Labelled photos from "dataset", an image-classification folder in aadarshagarwal1/ETR. The possible labels are: blue, red, yellow.

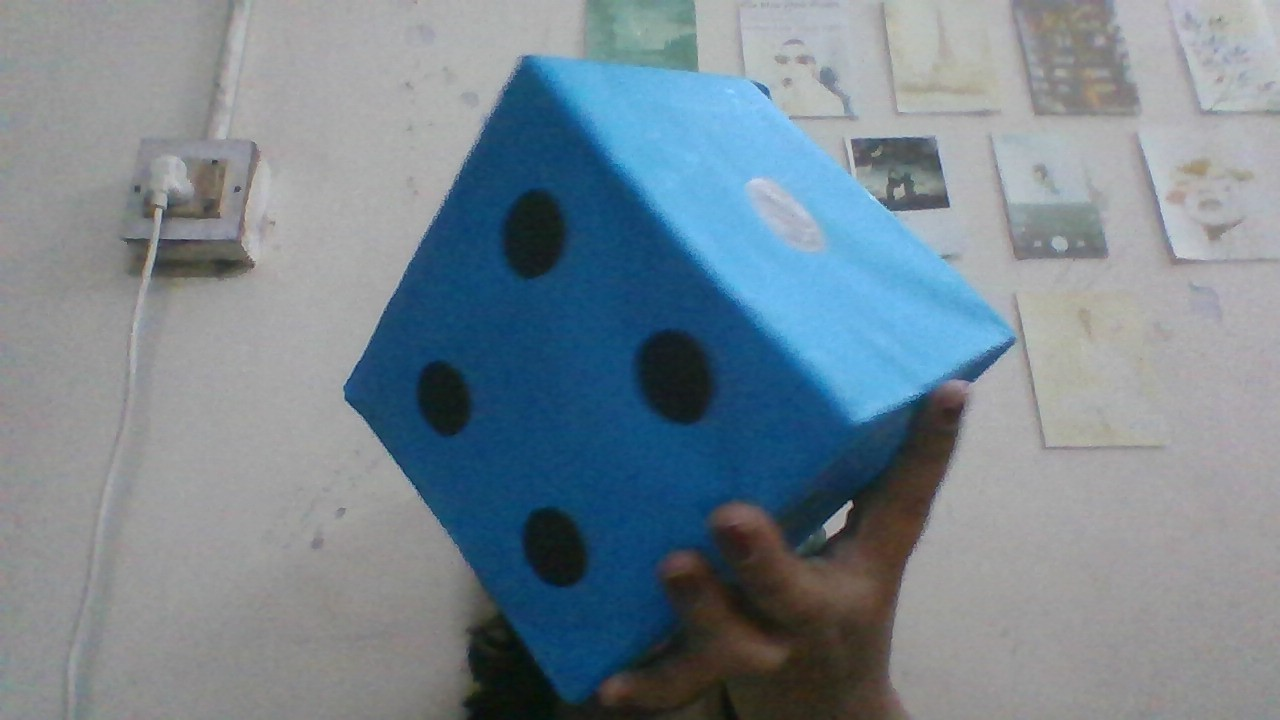
Label: blue

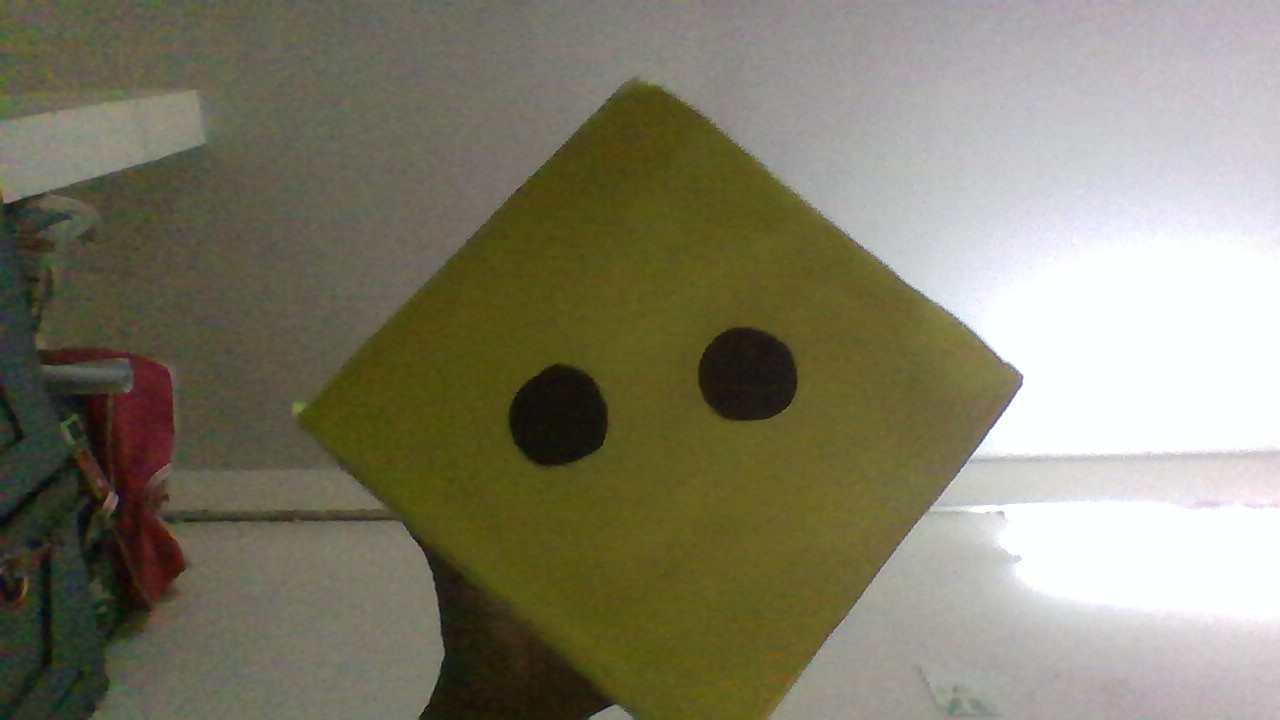
Label: yellow

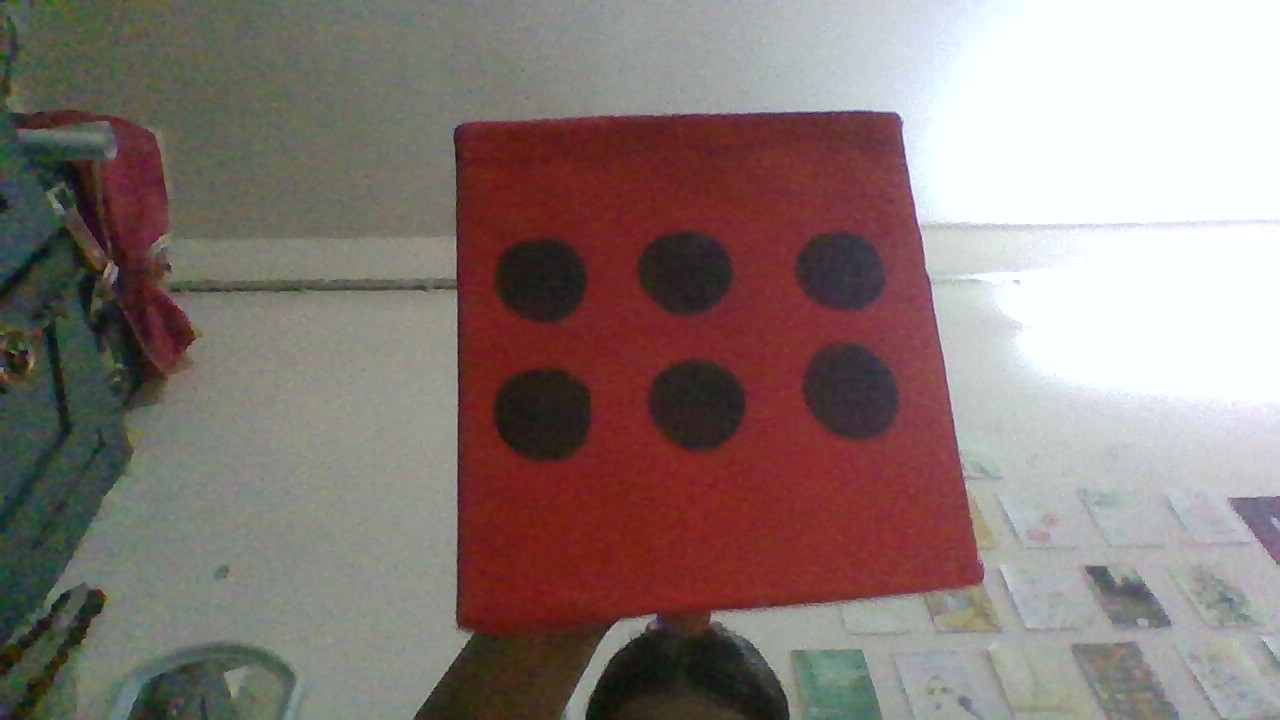
Label: red

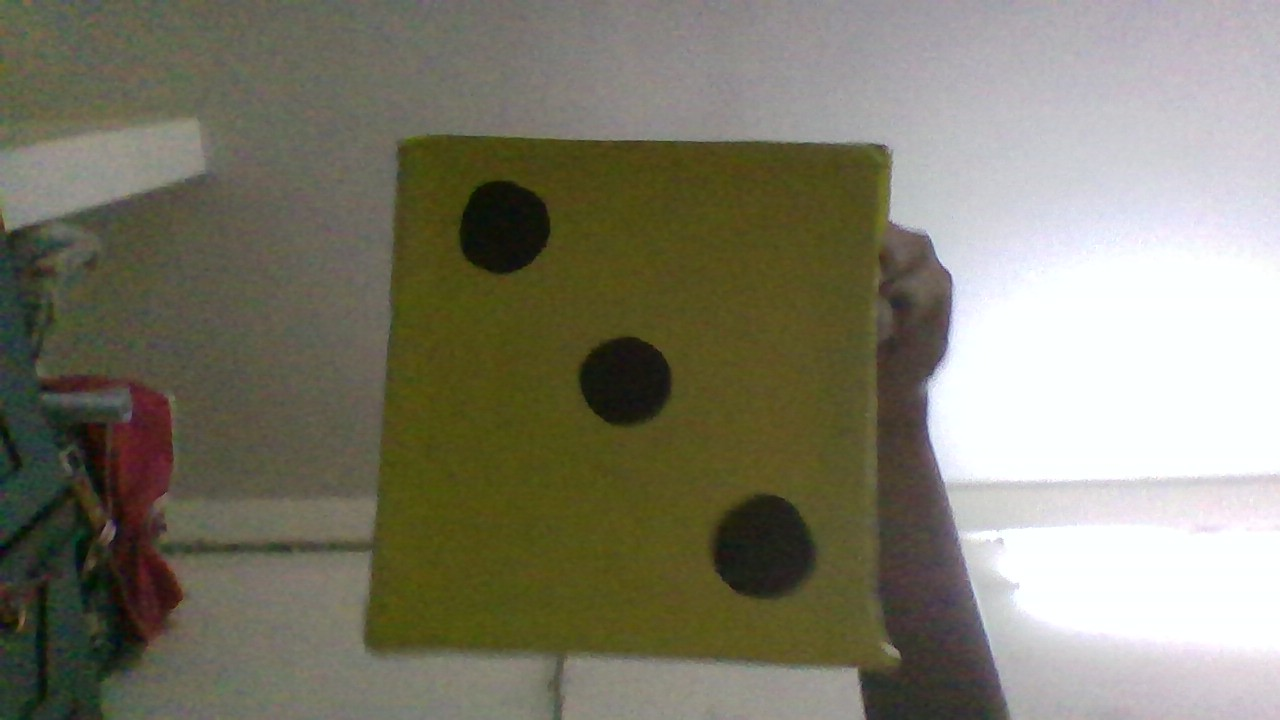
Label: yellow

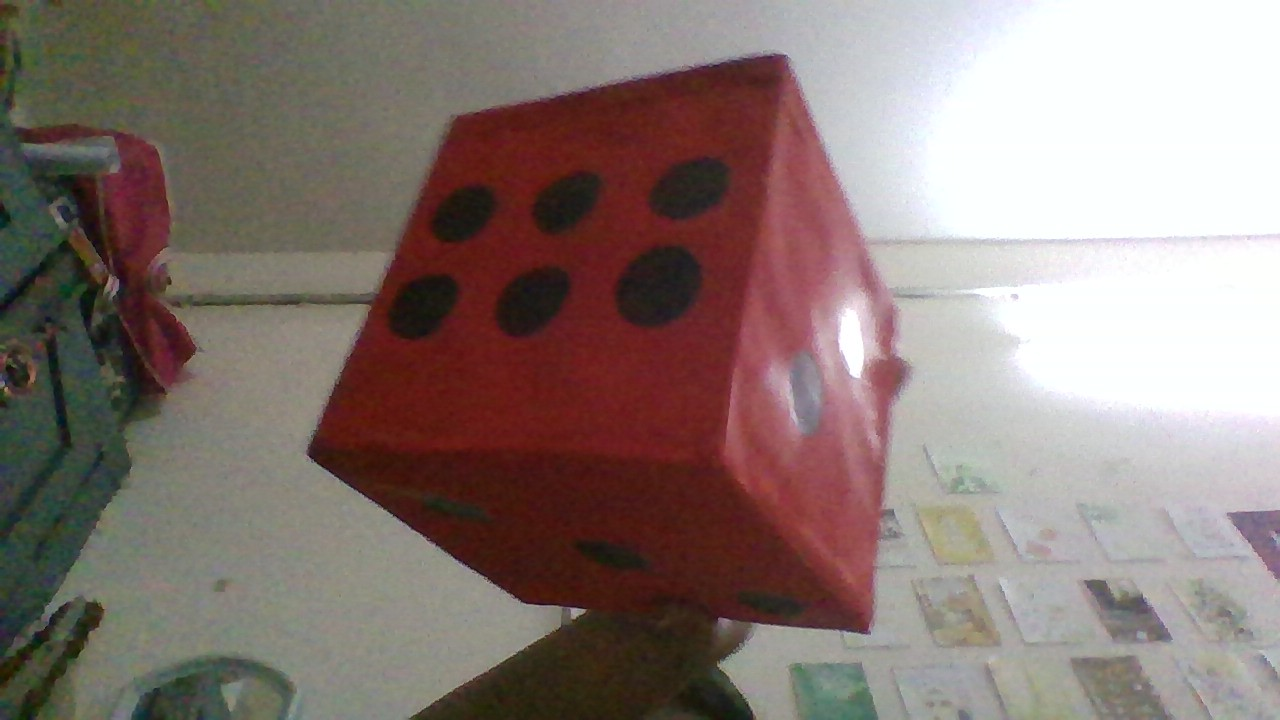
Label: red

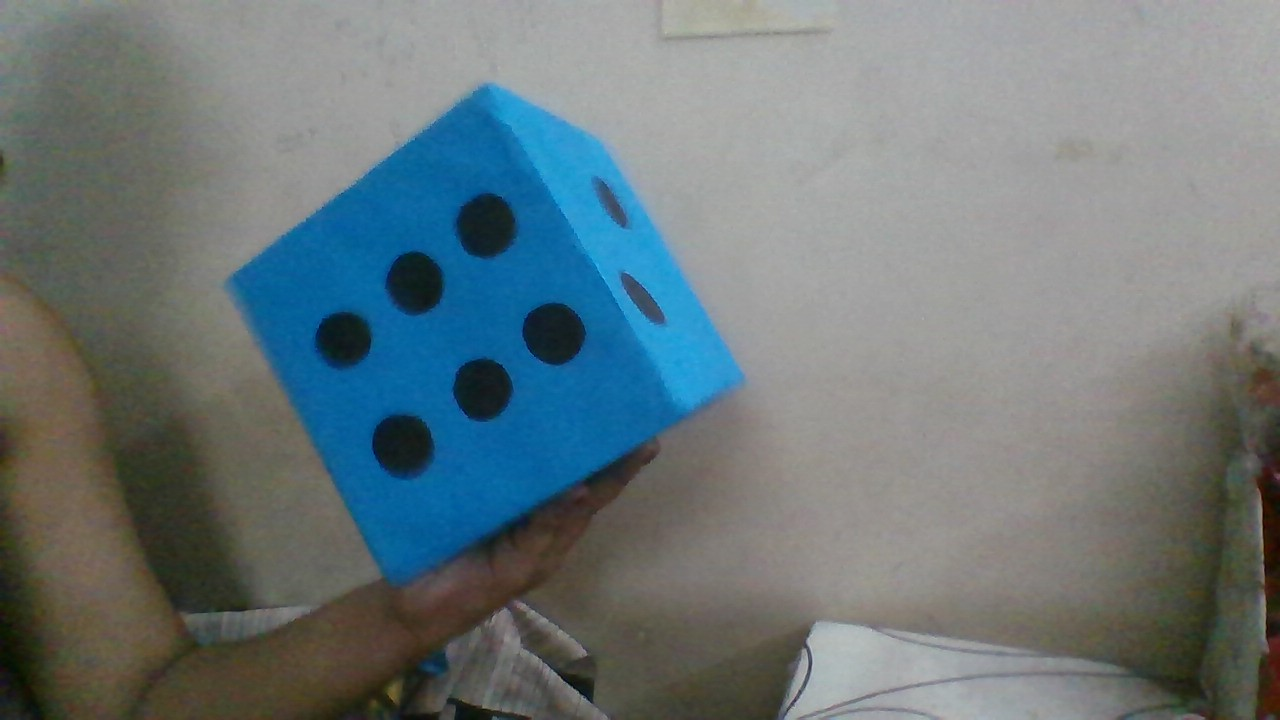
Label: blue
